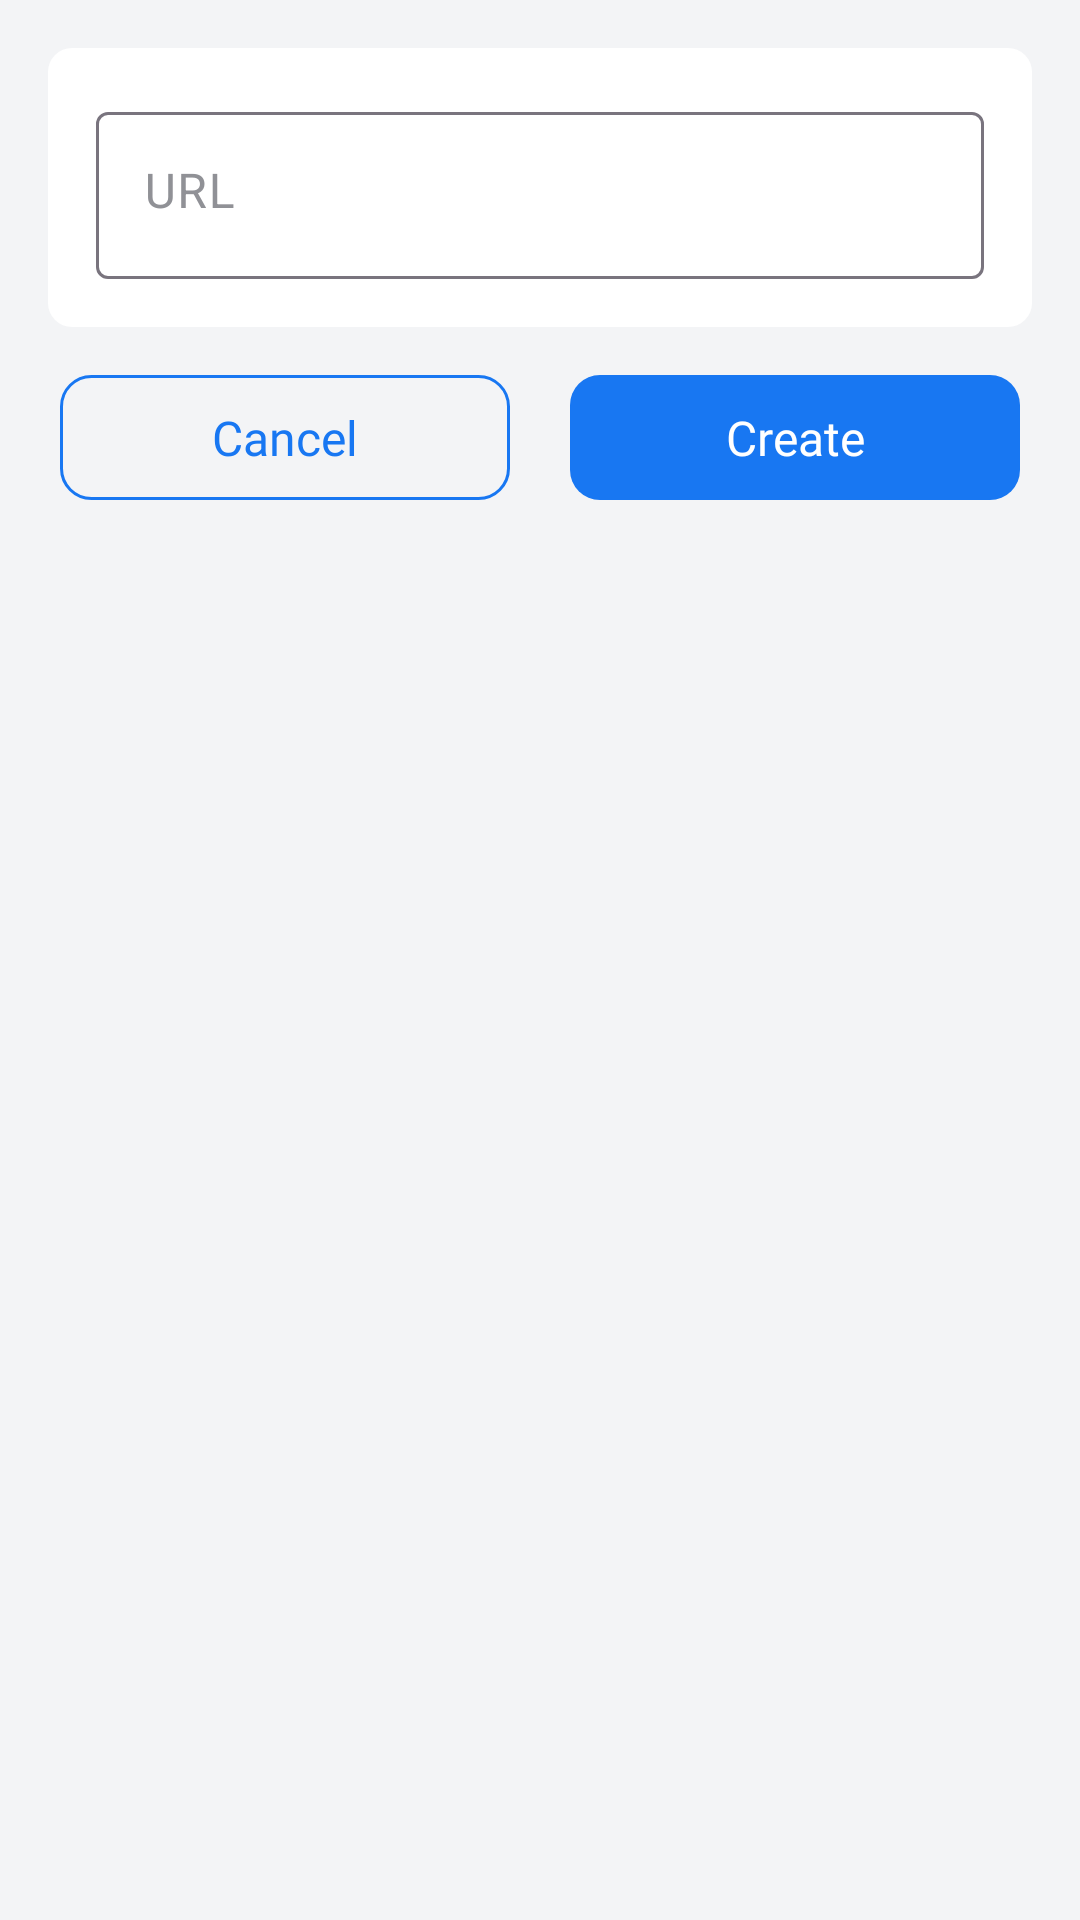

Write the Android layout XML for this screen, with the resource values it uses.
<!-- AndroidManifest.xml: application theme Theme.QRScanner -->
<!-- res/layout/layout_fragment_qr_code_url.xml -->
<?xml version="1.0" encoding="utf-8"?>
<LinearLayout xmlns:android="http://schemas.android.com/apk/res/android"
    android:layout_width="match_parent"
    android:layout_height="wrap_content"
    android:background="#F3F4F6"
    android:orientation="vertical"
    android:padding="16dp"
    xmlns:app="http://schemas.android.com/apk/res-auto"
    >

    <LinearLayout
        android:layout_width="match_parent"
        android:layout_height="wrap_content"
        android:background="@drawable/bg_ads_ad"
        android:orientation="vertical"
        android:padding="16dp">

    <com.google.android.material.textfield.TextInputLayout
        style="@style/TextInputLayoutStyle"
        android:layout_width="match_parent"
        android:layout_height="wrap_content">

        <EditText
            android:id="@+id/et_url"
            style="@style/EditTextStyle"
            android:layout_width="match_parent"
            android:layout_height="wrap_content"
            android:gravity="start|top"
            android:hint="URL"
            android:imeOptions="actionNext"
            android:inputType="textMultiLine"
            android:lines="1"
            android:maxLines="1" />

    </com.google.android.material.textfield.TextInputLayout>

    </LinearLayout>

    <LinearLayout
        android:layout_width="match_parent"
        android:layout_height="wrap_content"
        android:layout_marginHorizontal="4dp"
        android:layout_marginTop="16dp"
        android:orientation="horizontal"
        android:weightSum="2">

        <TextView
            android:id="@+id/tvCancel"
            app:layout_constraintBottom_toBottomOf="parent"
            app:layout_constraintEnd_toEndOf="parent"
            app:layout_constraintTop_toTopOf="parent"
            android:layout_width="0dp"
            android:layout_height="wrap_content"
            android:layout_marginEnd="10dp"
            android:layout_weight="1"
            android:background="@drawable/bg_oval_outine"
            android:fontFamily="@font/poppins_semi_bold"
            android:gravity="center"
            android:paddingHorizontal="32dp"
            android:paddingVertical="10dp"
            android:text="Cancel"
            android:textColor="@color/color_accent"
            android:textSize="16sp" />


        <TextView
            android:id="@+id/tvCreate"
            app:layout_constraintBottom_toBottomOf="parent"
            app:layout_constraintEnd_toEndOf="parent"
            app:layout_constraintTop_toTopOf="parent"
            android:layout_width="0dp"
            android:layout_height="wrap_content"
            android:layout_marginStart="10dp"
            android:layout_weight="1"
            android:background="@drawable/bg_oval"
            android:fontFamily="@font/poppins_semi_bold"
            android:gravity="center"
            android:paddingHorizontal="32dp"
            android:paddingVertical="10dp"
            android:text="Create"
            android:textColor="@color/white"
            android:textSize="16sp" />
    </LinearLayout>

</LinearLayout>
<!-- resources referenced by this layout -->
<resources>
  <color name="color_accent"> #1877F2</color>
  <color name="white">#FFFFFF</color>
  <!-- drawable bg_ads_ad (drawable) -->
  <?xml version="1.0" encoding="utf-8"?>
  <shape android:shape="rectangle"
      xmlns:android="http://schemas.android.com/apk/res/android">
  
  
      <solid android:color="#FFFFFF"/>
      <corners android:radius="8dp" />
  </shape>
  <!-- drawable bg_oval (drawable) -->
  <?xml version="1.0" encoding="utf-8"?>
  <shape xmlns:android="http://schemas.android.com/apk/res/android"
      android:shape="rectangle">
      <corners android:radius="10dp" />
      <solid android:color="@color/color_accent" />
  </shape>
  <!-- drawable bg_oval_outine (drawable) -->
  <?xml version="1.0" encoding="utf-8"?>
  <shape xmlns:android="http://schemas.android.com/apk/res/android"
      android:shape="rectangle">
      <corners android:radius="10dp" />
      <stroke android:color="@color/color_accent" android:width="1dp"/>
  </shape>
  <style name="EditTextStyle">
          <item name="android:textColor">@color/edit_text_text_color</item>
          <item name="hintTextColor">@color/edit_text_hint_color</item>
          <item name="android:textColorHint">@color/edit_text_hint_color</item>
          <item name="android:backgroundTint">@color/color_accent</item>
      </style>
  <style name="TextInputLayoutStyle">
          <item name="android:textColorHint">@color/unSelectedTextColor</item>
      </style>
  <style name="Theme.QRScanner" parent="Base.Theme.QRScanner" />
  <color name="edit_text_text_color">@color/black</color>
  <color name="edit_text_hint_color">@color/gray10</color>
  <color name="unSelectedTextColor">#909196</color>
  <style name="Base.Theme.QRScanner" parent="Theme.Material3.DayNight.NoActionBar">
          
          
  
          <item name="colorPrimary">@color/blue</item>
          <item name="colorPrimaryDark">@color/color_accent</item>
          <item name="colorAccent">@color/color_accent</item>
  
  
      </style>
  <color name="black">#1A1B1D</color>
  <color name="gray10">#9E9E9E</color>
  <color name="blue">#00B1FF</color>
</resources>
